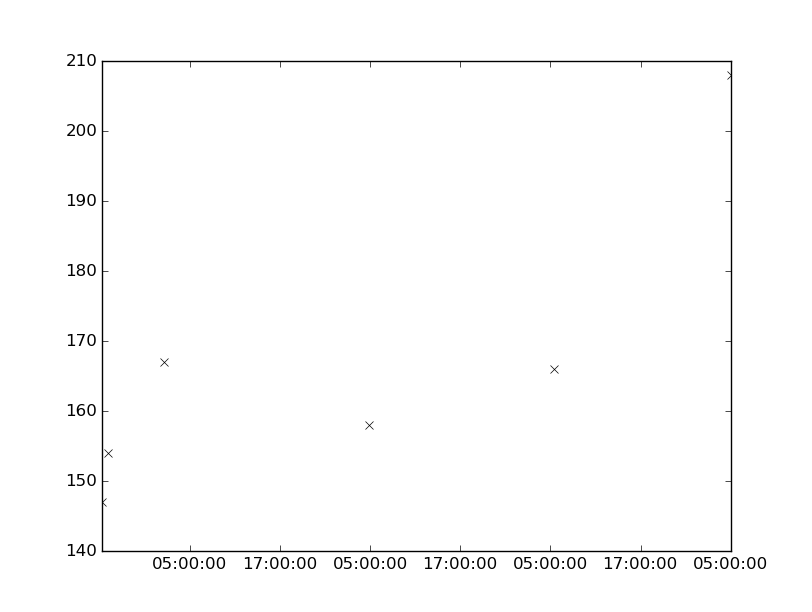

The file beside this chart, header and first rows:
values, datetimes
167.0, 2148-05-25T01:32:00
158.0, 2148-05-26T04:52:00
147.0, 2148-05-24T17:14:00
154.0, 2148-05-24T18:05:00
166.0, 2148-05-27T05:30:00
208.0, 2148-05-28T05:05:00
